Dataset: Apple_leaf_aug_without_split (GitHub, warjunaid/Apple_leaf_aug_without_split). Classes: black rot, cedar apple rust, healthy, scab.

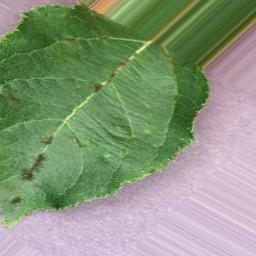
Label: scab

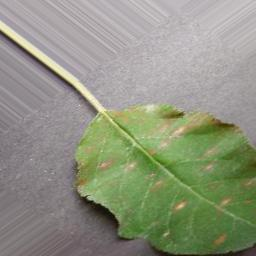
Label: cedar apple rust

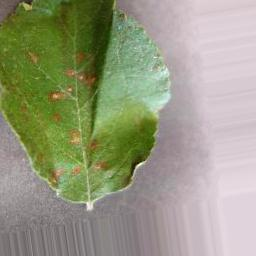
Label: cedar apple rust

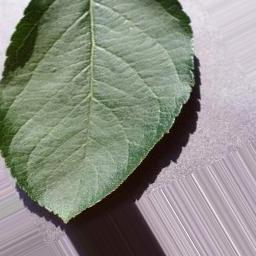
Label: healthy

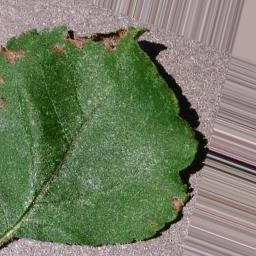
Label: black rot

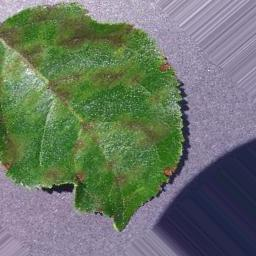
Label: scab
